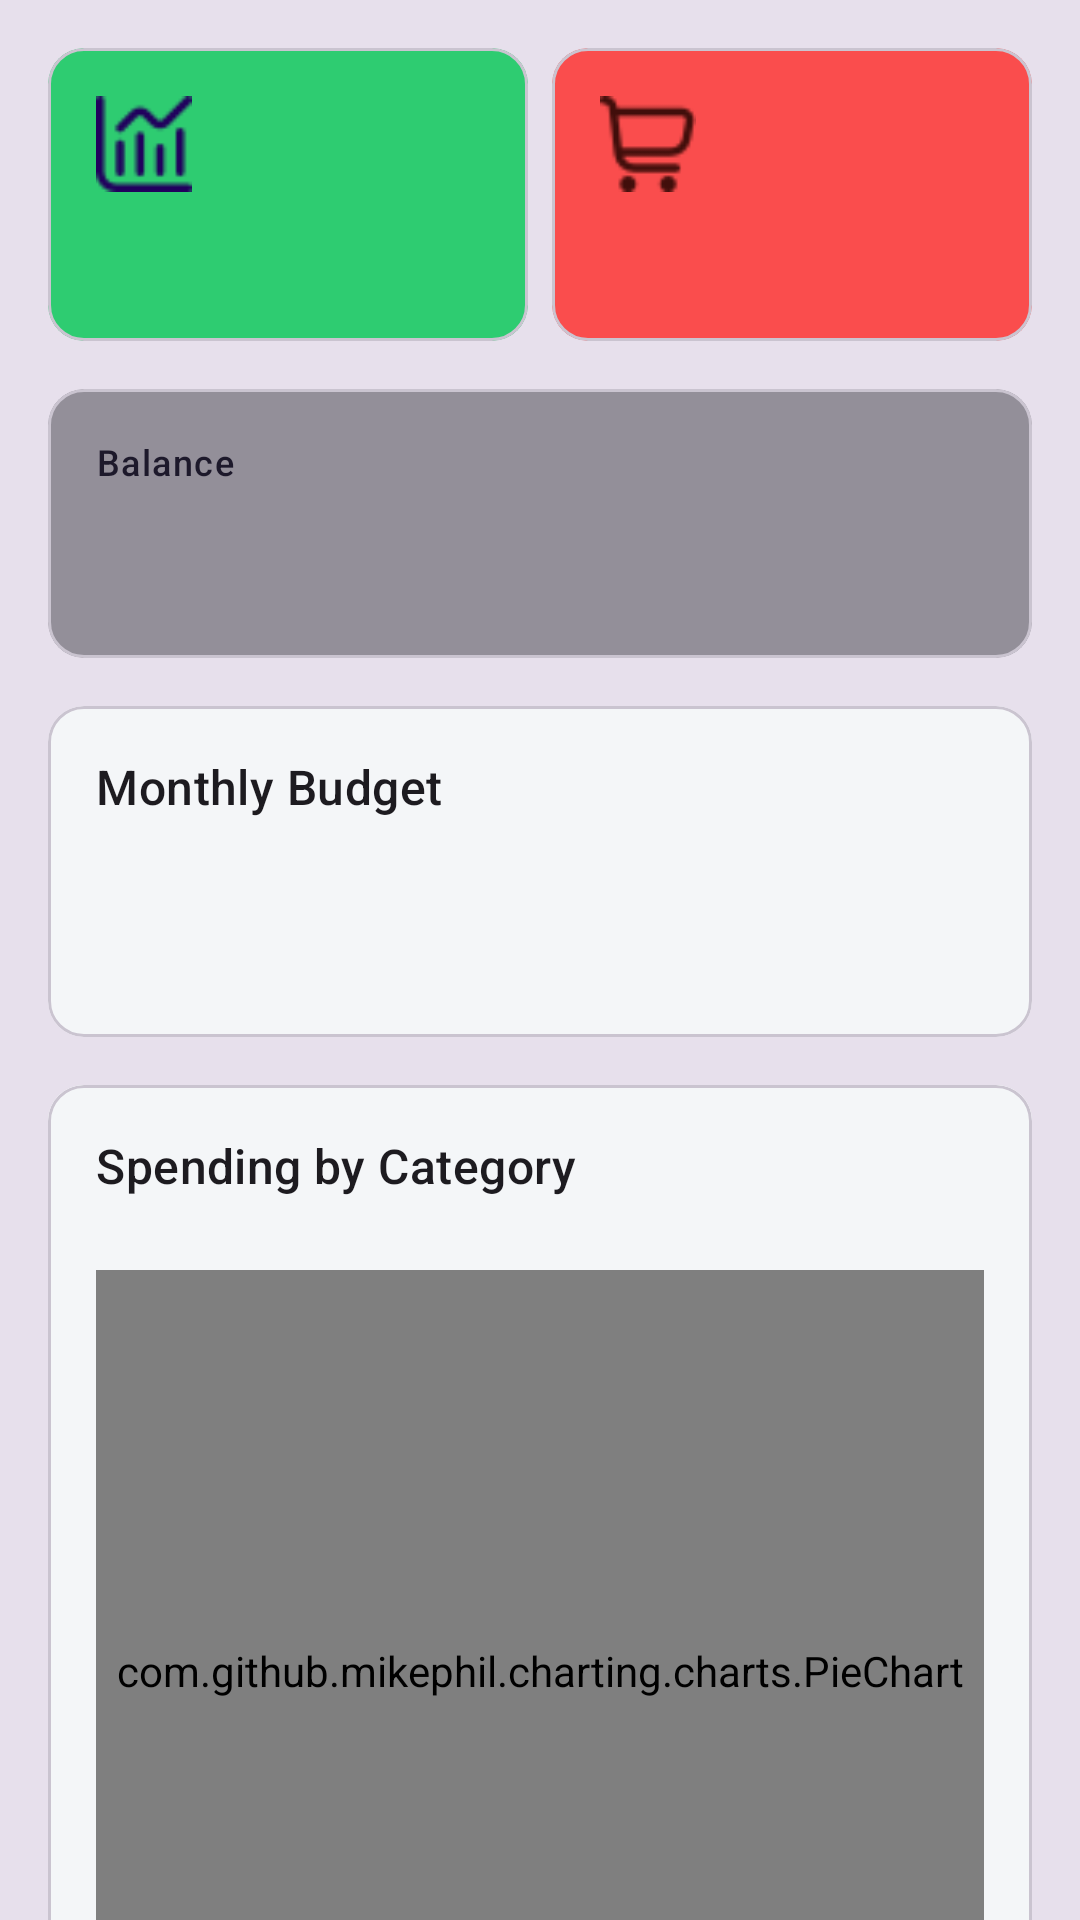

Write the Android layout XML for this screen, with the resource values it uses.
<!-- AndroidManifest.xml: application theme Theme.Mad -->
<!-- res/layout/fragment_dashboard.xml -->
<?xml version="1.0" encoding="utf-8"?>
<androidx.core.widget.NestedScrollView
    xmlns:android="http://schemas.android.com/apk/res/android"
    xmlns:app="http://schemas.android.com/apk/res-auto"
    xmlns:tools="http://schemas.android.com/tools"
    android:layout_width="match_parent"
    android:layout_height="match_parent"
    android:background="?attr/colorSurfaceVariant"
    android:fillViewport="true">

    <LinearLayout
        android:layout_width="match_parent"
        android:layout_height="wrap_content"
        android:orientation="vertical"
        android:padding="16dp">

        <LinearLayout
            android:layout_width="match_parent"
            android:layout_height="wrap_content"
            android:orientation="horizontal"
            android:layout_marginBottom="16dp">

            <com.google.android.material.card.MaterialCardView
                android:layout_width="0dp"
                android:layout_height="wrap_content"
                android:layout_weight="1"
                android:layout_marginEnd="8dp"
                android:backgroundTint="@color/f"
                app:cardCornerRadius="12dp">

                <LinearLayout
                    android:layout_width="match_parent"
                    android:layout_height="wrap_content"
                    android:orientation="vertical"
                    android:padding="16dp">

                    <ImageView
                        android:layout_width="32dp"
                        android:layout_height="32dp"
                        android:layout_marginBottom="8dp"
                        android:src="@drawable/ic_income"
                        app:tint="?attr/colorOnPrimaryContainer"/>

                    <TextView
                        android:id="@+id/tv_total_income"
                        android:layout_width="match_parent"
                        android:layout_height="wrap_content"
                        android:layout_marginTop="4dp"
                        android:textColor="?attr/colorOnPrimaryContainer"
                        android:textAppearance="@style/TextAppearance.Material3.TitleMedium"
                        tools:text="RS 1,250.00"/>
                </LinearLayout>
            </com.google.android.material.card.MaterialCardView>

            <com.google.android.material.card.MaterialCardView
                android:layout_width="0dp"
                android:layout_height="wrap_content"
                android:layout_weight="1"
                android:backgroundTint="@color/h"
                app:cardCornerRadius="12dp">

                <LinearLayout
                    android:layout_width="match_parent"
                    android:layout_height="wrap_content"
                    android:orientation="vertical"
                    android:padding="16dp">

                    <ImageView
                        android:layout_width="32dp"
                        android:layout_height="32dp"
                        android:layout_marginBottom="8dp"
                        android:src="@drawable/ic_expense"
                        app:tint="?attr/colorOnErrorContainer"/>

                    <TextView
                        android:id="@+id/tv_total_expenses"
                        android:layout_width="match_parent"
                        android:layout_height="wrap_content"
                        android:layout_marginTop="4dp"
                        android:textColor="?attr/colorOnErrorContainer"
                        android:textAppearance="@style/TextAppearance.Material3.TitleMedium"
                        tools:text="RS 850.00"/>
                </LinearLayout>
            </com.google.android.material.card.MaterialCardView>
        </LinearLayout>

        <com.google.android.material.card.MaterialCardView
            android:layout_width="match_parent"
            android:layout_height="wrap_content"
            android:layout_marginBottom="16dp"
            android:backgroundTint="@color/md_theme_dark_outline"
            app:cardCornerRadius="12dp">

            <LinearLayout
                android:layout_width="match_parent"
                android:layout_height="wrap_content"
                android:orientation="vertical"
                android:padding="16dp">

                <TextView
                    android:layout_width="match_parent"
                    android:layout_height="wrap_content"
                    android:text="Balance"
                    android:textAppearance="@style/TextAppearance.Material3.LabelMedium"
                    android:textColor="?attr/colorOnSecondaryContainer"/>

                <TextView
                    android:id="@+id/tv_balance"
                    android:layout_width="match_parent"
                    android:layout_height="wrap_content"
                    android:layout_marginTop="4dp"
                    android:textColor="?attr/colorOnSecondaryContainer"
                    android:textAppearance="@style/TextAppearance.Material3.HeadlineMedium"
                    tools:text="RS 400.00"/>
            </LinearLayout>
        </com.google.android.material.card.MaterialCardView>

        <com.google.android.material.card.MaterialCardView
            android:layout_width="match_parent"
            android:layout_height="wrap_content"
            android:backgroundTint="@color/c"
            android:layout_marginBottom="16dp"
            app:cardCornerRadius="12dp">

            <LinearLayout
                android:layout_width="match_parent"
                android:layout_height="wrap_content"
                android:orientation="vertical"
                android:padding="16dp">

                <TextView
                    android:layout_width="match_parent"
                    android:layout_height="wrap_content"
                    android:text="Monthly Budget"
                    android:textAppearance="@style/TextAppearance.Material3.TitleMedium"
                    android:layout_marginBottom="8dp"/>

                <TextView
                    android:id="@+id/tv_monthly_budget"
                    android:layout_width="match_parent"
                    android:layout_height="wrap_content"
                    android:textAppearance="@style/TextAppearance.Material3.BodyLarge"
                    tools:text="Budget: $1,500.00"/>

                <LinearLayout
                    android:layout_width="match_parent"
                    android:layout_height="wrap_content"
                    android:layout_marginTop="8dp"
                    android:orientation="horizontal">

                    <TextView
                        android:id="@+id/tv_monthly_spending"
                        android:layout_width="0dp"
                        android:layout_height="wrap_content"
                        android:layout_weight="1"
                        android:textAppearance="@style/TextAppearance.Material3.BodyMedium"
                        tools:text="Spent: $850.00"/>

                    <TextView
                        android:layout_width="0dp"
                        android:layout_height="wrap_content"
                        android:layout_weight="1"
                        android:gravity="end"
                        android:textAppearance="@style/TextAppearance.Material3.BodyMedium"
                        tools:text="Remaining: $650.00"/>
                </LinearLayout>

            </LinearLayout>
        </com.google.android.material.card.MaterialCardView>

        <com.google.android.material.card.MaterialCardView
            android:layout_width="match_parent"
            android:backgroundTint="@color/c"
            android:layout_height="wrap_content"
            app:cardCornerRadius="12dp">

            <LinearLayout
                android:layout_width="match_parent"
                android:layout_height="464dp"
                android:background="@color/c"
                android:orientation="vertical"
                android:padding="16dp">

                <TextView
                    android:layout_width="match_parent"
                    android:layout_height="wrap_content"
                    android:layout_marginBottom="16dp"
                    android:text="Spending by Category"
                    android:textAppearance="@style/TextAppearance.Material3.TitleMedium" />

                <com.github.mikephil.charting.charts.PieChart
                    android:id="@+id/pie_chart"
                    android:layout_width="match_parent"
                    android:layout_height="267dp"
                    android:layout_marginTop="8dp" />
            </LinearLayout>
        </com.google.android.material.card.MaterialCardView>
    </LinearLayout>
</androidx.core.widget.NestedScrollView>
<!-- resources referenced by this layout -->
<resources>
  <color name="c">#F4F6F8</color>
  <color name="f">#2ECC71</color>
  <color name="h">#FA4D4D</color>
  <color name="md_theme_dark_outline">#938F99</color>
  <!-- drawable ic_expense: png bitmap (drawable, 661 bytes) -->
  <!-- drawable ic_income: png bitmap (drawable, 635 bytes) -->
  <style name="Theme.Mad" parent="Base.Theme.Mad" />
  <style name="Base.Theme.Mad" parent="Theme.Material3.DayNight.NoActionBar">
          <item name="color">@color/a</item>
          
          <item name="colorPrimary">@color/e</item>
      </style>
  
      colorPrimaryVariant
  <color name="a">#FDEF03</color>
  <color name="e">#008080</color>
</resources>
